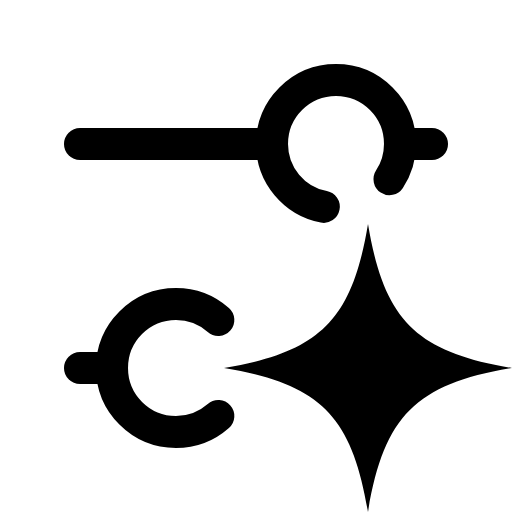
t = 0.00 s
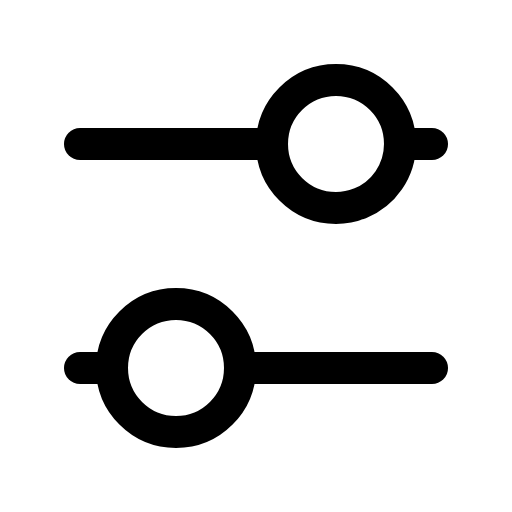
t = 0.50 s
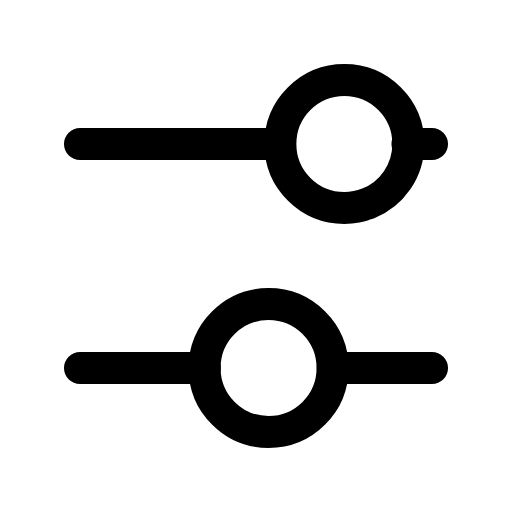
t = 1.00 s
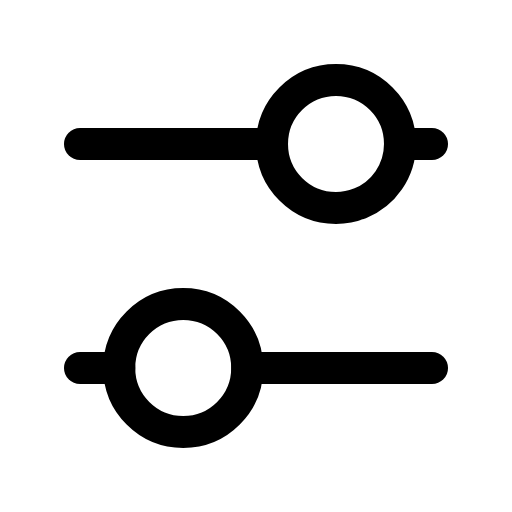
t = 1.50 s
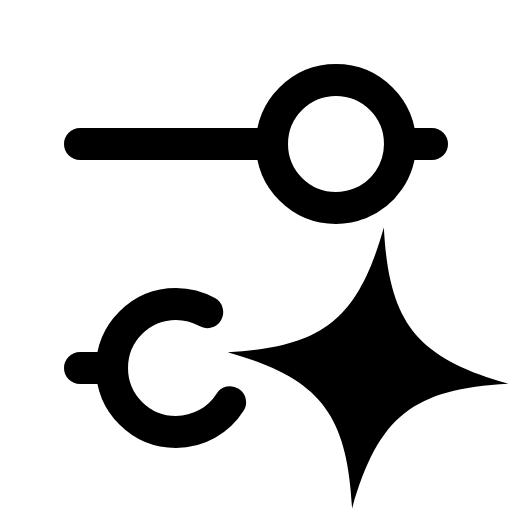
t = 2.00 s
t = 2.50 s: frame unchanged from t = 0.00 s, image omitted

The animated SVG that drew these frames (rendered in a browser with its animation timeline set to each time). Animation: 18 SMIL elements (animate=14,animateTransform=4); one cycle of 3.00 s, repeats indefinitely.

<svg xmlns="http://www.w3.org/2000/svg" viewBox="0 0 16 16" width="16" height="16" fill="none" stroke="currentColor" stroke-width="1.001" stroke-linecap="round" stroke-linejoin="round"><path d="M2.5 4.5L13.5 4.5" stroke-dasharray="6 13" stroke-dashoffset="0"><animate attributeName="stroke-dasharray" dur="3s" repeatCount="indefinite" keyTimes="0;0.083;0.092;0.1;0.108;0.117;0.125;0.133;0.142;0.15;0.167;0.175;0.183;0.192;0.2;0.208;0.216;0.225;0.233;0.241;0.25;0.258;0.266;0.275;0.283;0.291;0.299;0.308;0.316;0.324;0.333;0.341;0.349;0.357;0.366;0.374;0.382;0.391;0.399;0.407;0.416;0.424;0.432;0.44;0.449;0.457;0.465;0.474;0.482;0.49;0.499;0.507;0.515;0.523;0.532;0.54;0.62;0.628;0.636;0.645;0.653;0.661;0.669;0.678;0.686;0.694;0.702;0.711;0.719;0.727;0.735;0.744;0.752;0.76;1" values="6 13;6 13;6 13;6 13;6 13;6 13;6 13;6 13;6 13;6 13;6 13;5.979 13;5.903 13;5.737 13;5.411 13;4.812 13;4.115 13;3.667 13;3.406 13;3.251 13;3.161 13;3.114 13;3.1 13;3.172 13;3.395 13;3.754 13;4.219 13;4.749 13;5.292 13;5.799 13;6.221 13;6.523 13;6.68 13;6.692 13;6.625 13;6.499 13;6.328 13;6.134 13;5.942 13;5.777 13;5.66 13;5.604 13;5.608 13;5.649 13;5.719 13;5.804 13;5.888 13;5.956 13;5.994 13;6 13;6 13;6 13;6 13;6 13;6 13;6 13;6 13;6 13;6 13;6 13;6 13;6 13;6 13;6 13;6 13;6 13;6 13;6 13;6 13;6 13;6 13;6 13;6 13;6 13;6 13"/><animate attributeName="stroke-dashoffset" dur="3s" repeatCount="indefinite" keyTimes="0;0.083;0.092;0.1;0.108;0.117;0.125;0.133;0.142;0.15;0.167;0.175;0.183;0.192;0.2;0.208;0.216;0.225;0.233;0.241;0.25;0.258;0.266;0.275;0.283;0.291;0.299;0.308;0.316;0.324;0.333;0.341;0.349;0.357;0.366;0.374;0.382;0.391;0.399;0.407;0.416;0.424;0.432;0.44;0.449;0.457;0.465;0.474;0.482;0.49;0.499;0.507;0.515;0.523;0.532;0.54;0.62;0.628;0.636;0.645;0.653;0.661;0.669;0.678;0.686;0.694;0.702;0.711;0.719;0.727;0.735;0.744;0.752;0.76;1" values="0;0;0;0;0;0;0;0;0;0;0;0;0;0;0;0;0;0;0;0;0;0;0;0;0;0;0;0;0;0;0;0;0;0;0;0;0;0;0;0;0;0;0;0;0;0;0;0;0;0;0;0;0;0;0;0;0;0;0;0;0;0;0;0;0;0;0;0;0;0;0;0;0;0;0"/></path><path d="M2.5 4.5L13.5 4.5" stroke-dasharray="1 13" stroke-dashoffset="-10"><animate attributeName="stroke-dasharray" dur="3s" repeatCount="indefinite" keyTimes="0;0.083;0.092;0.1;0.108;0.117;0.125;0.133;0.142;0.15;0.167;0.175;0.183;0.192;0.2;0.208;0.216;0.225;0.233;0.241;0.25;0.258;0.266;0.275;0.283;0.291;0.299;0.308;0.316;0.324;0.333;0.341;0.349;0.357;0.366;0.374;0.382;0.391;0.399;0.407;0.416;0.424;0.432;0.44;0.449;0.457;0.465;0.474;0.482;0.49;0.499;0.507;0.515;0.523;0.532;0.54;0.62;0.628;0.636;0.645;0.653;0.661;0.669;0.678;0.686;0.694;0.702;0.711;0.719;0.727;0.735;0.744;0.752;0.76;1" values="1 13;1 13;1 13;1 13;1 13;1 13;1 13;1 13;1 13;1 13;1 13;1.021 13;1.097 13;1.263 13;1.589 13;2.188 13;2.885 13;3.333 13;3.594 13;3.749 13;3.839 13;3.886 13;3.9 13;3.828 13;3.605 13;3.246 13;2.781 13;2.251 13;1.708 13;1.201 13;.779 13;.477 13;.32 13;.308 13;.375 13;.501 13;.672 13;.866 13;1.058 13;1.223 13;1.34 13;1.396 13;1.392 13;1.351 13;1.281 13;1.196 13;1.112 13;1.044 13;1.006 13;1 13;1 13;1 13;1 13;1 13;1 13;1 13;1 13;1 13;1 13;1 13;1 13;1 13;1 13;1 13;1 13;1 13;1 13;1 13;1 13;1 13;1 13;1 13;1 13;1 13;1 13"/><animate attributeName="stroke-dashoffset" dur="3s" repeatCount="indefinite" keyTimes="0;0.083;0.092;0.1;0.108;0.117;0.125;0.133;0.142;0.15;0.167;0.175;0.183;0.192;0.2;0.208;0.216;0.225;0.233;0.241;0.25;0.258;0.266;0.275;0.283;0.291;0.299;0.308;0.316;0.324;0.333;0.341;0.349;0.357;0.366;0.374;0.382;0.391;0.399;0.407;0.416;0.424;0.432;0.44;0.449;0.457;0.465;0.474;0.482;0.49;0.499;0.507;0.515;0.523;0.532;0.54;0.62;0.628;0.636;0.645;0.653;0.661;0.669;0.678;0.686;0.694;0.702;0.711;0.719;0.727;0.735;0.744;0.752;0.76;1" values="-10;-10;-10;-10;-10;-10;-10;-10;-10;-10;-10;-9.979;-9.903;-9.737;-9.411;-8.812;-8.115;-7.667;-7.406;-7.251;-7.161;-7.114;-7.1;-7.172;-7.395;-7.754;-8.219;-8.749;-9.292;-9.799;-10.221;-10.523;-10.68;-10.692;-10.625;-10.499;-10.328;-10.134;-9.942;-9.777;-9.66;-9.604;-9.608;-9.649;-9.719;-9.804;-9.888;-9.956;-9.994;-10;-10;-10;-10;-10;-10;-10;-10;-10;-10;-10;-10;-10;-10;-10;-10;-10;-10;-10;-10;-10;-10;-10;-10;-10;-10"/></path><path d="M2.5 11.5L13.5 11.5" stroke-dasharray="1 13" stroke-dashoffset="0"><animate attributeName="stroke-dasharray" dur="3s" repeatCount="indefinite" keyTimes="0;0.083;0.092;0.1;0.108;0.117;0.125;0.133;0.142;0.15;0.167;0.175;0.183;0.192;0.2;0.208;0.216;0.225;0.233;0.241;0.25;0.258;0.266;0.275;0.283;0.291;0.299;0.308;0.316;0.324;0.333;0.341;0.349;0.357;0.366;0.374;0.382;0.391;0.399;0.407;0.416;0.424;0.432;0.44;0.449;0.457;0.465;0.474;0.482;0.49;0.499;0.507;0.515;0.523;0.532;0.54;0.62;0.628;0.636;0.645;0.653;0.661;0.669;0.678;0.686;0.694;0.702;0.711;0.719;0.727;0.735;0.744;0.752;0.76;1" values="1 13;1 13;1 13;1 13;1 13;1 13;1 13;1 13;1 13;1 13;1 13;1 13;1 13;1 13;1 13;1 13;1 13;1.007 13;1.06 13;1.19 13;1.451 13;1.956 13;2.723 13;3.322 13;3.67 13;3.878 13;4.001 13;4.068 13;4.097 13;4.078 13;3.913 13;3.6 13;3.164 13;2.644 13;2.085 13;1.542 13;1.065 13;.698 13;.47 13;.4 13;.432 13;.515 13;.641 13;.794 13;.954 13;1.101 13;1.215 13;1.284 13;1.299 13;1.279 13;1.235 13;1.175 13;1.11 13;1.053 13;1.014 13;1 13;1 13;1 13;1 13;1 13;1 13;1 13;1 13;1 13;1 13;1 13;1 13;1 13;1 13;1 13;1 13;1 13;1 13;1 13;1 13"/><animate attributeName="stroke-dashoffset" dur="3s" repeatCount="indefinite" keyTimes="0;0.083;0.092;0.1;0.108;0.117;0.125;0.133;0.142;0.15;0.167;0.175;0.183;0.192;0.2;0.208;0.216;0.225;0.233;0.241;0.25;0.258;0.266;0.275;0.283;0.291;0.299;0.308;0.316;0.324;0.333;0.341;0.349;0.357;0.366;0.374;0.382;0.391;0.399;0.407;0.416;0.424;0.432;0.44;0.449;0.457;0.465;0.474;0.482;0.49;0.499;0.507;0.515;0.523;0.532;0.54;0.62;0.628;0.636;0.645;0.653;0.661;0.669;0.678;0.686;0.694;0.702;0.711;0.719;0.727;0.735;0.744;0.752;0.76;1" values="0;0;0;0;0;0;0;0;0;0;0;0;0;0;0;0;0;0;0;0;0;0;0;0;0;0;0;0;0;0;0;0;0;0;0;0;0;0;0;0;0;0;0;0;0;0;0;0;0;0;0;0;0;0;0;0;0;0;0;0;0;0;0;0;0;0;0;0;0;0;0;0;0;0;0"/></path><path d="M2.5 11.5L13.5 11.5" stroke-dasharray="0 13" stroke-dashoffset="0" visibility="hidden"><animate attributeName="stroke-dasharray" dur="3s" repeatCount="indefinite" keyTimes="0;0.083;0.092;0.1;0.108;0.117;0.125;0.133;0.142;0.15;0.167;0.175;0.183;0.192;0.2;0.208;0.216;0.225;0.233;0.241;0.25;0.258;0.266;0.275;0.283;0.291;0.299;0.308;0.316;0.324;0.333;0.341;0.349;0.357;0.366;0.374;0.382;0.391;0.399;0.407;0.416;0.424;0.432;0.44;0.449;0.457;0.465;0.474;0.482;0.49;0.499;0.507;0.515;0.523;0.532;0.54;0.62;0.628;0.636;0.645;0.653;0.661;0.669;0.678;0.686;0.694;0.702;0.711;0.719;0.727;0.735;0.744;0.752;0.76;1" values="0 13;0 13;0 13;0 13;0 13;0 13;0 13;0 13;2 13;6 13;6 13;6 13;6 13;6 13;6 13;6 13;6 13;5.993 13;5.94 13;5.81 13;5.549 13;5.044 13;4.277 13;3.678 13;3.33 13;3.122 13;2.999 13;2.932 13;2.903 13;2.922 13;3.087 13;3.4 13;3.836 13;4.356 13;4.915 13;5.458 13;5.935 13;6.302 13;6.53 13;6.6 13;6.568 13;6.485 13;6.359 13;6.206 13;6.046 13;5.899 13;5.785 13;5.716 13;5.701 13;5.721 13;5.765 13;5.825 13;5.89 13;5.947 13;5.986 13;6 13;6 13;2 13;0 13;0 13;0 13;0 13;0 13;0 13;0 13;0 13;0 13;0 13;0 13;0 13;0 13;0 13;0 13;0 13;0 13"/><animate attributeName="stroke-dashoffset" dur="3s" repeatCount="indefinite" keyTimes="0;0.083;0.092;0.1;0.108;0.117;0.125;0.133;0.142;0.15;0.167;0.175;0.183;0.192;0.2;0.208;0.216;0.225;0.233;0.241;0.25;0.258;0.266;0.275;0.283;0.291;0.299;0.308;0.316;0.324;0.333;0.341;0.349;0.357;0.366;0.374;0.382;0.391;0.399;0.407;0.416;0.424;0.432;0.44;0.449;0.457;0.465;0.474;0.482;0.49;0.499;0.507;0.515;0.523;0.532;0.54;0.62;0.628;0.636;0.645;0.653;0.661;0.669;0.678;0.686;0.694;0.702;0.711;0.719;0.727;0.735;0.744;0.752;0.76;1" values="0;0;0;0;0;0;0;0;-5;-5;-5;-5;-5;-5;-5;-5;-5;-5.007;-5.06;-5.19;-5.451;-5.956;-6.723;-7.322;-7.67;-7.878;-8.001;-8.068;-8.097;-8.078;-7.913;-7.6;-7.164;-6.644;-6.085;-5.542;-5.065;-4.698;-4.47;-4.4;-4.432;-4.515;-4.641;-4.794;-4.954;-5.101;-5.215;-5.284;-5.299;-5.279;-5.235;-5.175;-5.11;-5.053;-5.014;-5;-5;-5;0;0;0;0;0;0;0;0;0;0;0;0;0;0;0;0;0"/><animate attributeName="visibility" calcMode="discrete" dur="3s" repeatCount="indefinite" keyTimes="0;0.133;0.636" values="hidden;visible;hidden"/></path><g><animateTransform attributeName="transform" type="translate" dur="3s" repeatCount="indefinite" keyTimes="0;0.167;0.267;0.353;0.427;0.487;1" values="0 0;0 0;-2.9 0;.7 0;-.4 0;0 0;0 0" calcMode="spline" keySplines="0 0 1 1;.6 0 .25 1;.37 0 .63 1;.37 0 .63 1;.37 0 .63 1;0 0 1 1"/><path d="M11.242 6.358C11.013 6.45 10.762 6.5 10.5 6.5C9.395 6.5 8.5 5.605 8.5 4.5C8.5 3.395 9.395 2.5 10.5 2.5C11.605 2.5 12.5 3.395 12.5 4.5C12.5 5.343 11.98 6.063 11.242 6.358" stroke-dasharray="10.19 14.544" stroke-dashoffset="-1.142"><animate attributeName="stroke-dasharray" dur="3s" repeatCount="indefinite" keyTimes="0;0.083;0.092;0.1;0.108;0.117;0.125;0.133;0.142;0.15;0.62;0.628;0.636;0.645;0.653;0.661;0.669;0.678;0.686;0.694;0.702;0.711;0.719;0.727;0.735;0.744;0.752;0.76;1" values="10.19 14.544;10.19 14.544;10.378 14.544;10.709 14.544;12.544 14.544;12.544 14.544;12.544 14.544;12.544 14.544;12.544 14.544;12.544 14.544;12.544 14.544;12.544 14.544;12.544 14.544;12.544 14.544;12.544 14.544;12.544 14.544;12.544 14.544;12.544 14.544;12.544 14.544;12.544 14.544;12.544 14.544;12.544 14.544;12.544 14.544;12.544 14.544;10.714 14.544;10.477 14.544;10.265 14.544;10.19 14.544;10.19 14.544"/><animate attributeName="stroke-dashoffset" dur="3s" repeatCount="indefinite" keyTimes="0;0.083;0.092;0.1;0.108;0.117;0.125;0.133;0.142;0.15;0.62;0.628;0.636;0.645;0.653;0.661;0.669;0.678;0.686;0.694;0.702;0.711;0.719;0.727;0.735;0.744;0.752;0.76;1" values="-1.142;-1.142;-1.076;-.89;0;0;0;0;0;0;0;0;0;0;0;0;0;0;0;0;0;0;0;0;-.618;-.899;-1.067;-1.142;-1.142"/></path></g><g><animateTransform attributeName="transform" type="translate" dur="3s" repeatCount="indefinite" keyTimes="0;0.22;0.32;0.407;0.48;0.54;1" values="0 0;0 0;3.1 0;-.6 0;.3 0;0 0;0 0" calcMode="spline" keySplines="0 0 1 1;.6 0 .25 1;.37 0 .63 1;.37 0 .63 1;.37 0 .63 1;0 0 1 1"/><path d="M7.5 11.5L7.5 11.5C7.5 12.605 6.605 13.5 5.5 13.5C4.395 13.5 3.5 12.605 3.5 11.5C3.5 10.395 4.395 9.5 5.5 9.5C6.605 9.5 7.5 10.395 7.5 11.5" stroke-dasharray="9.16 14.549" stroke-dashoffset="-1.694"><animate attributeName="stroke-dasharray" dur="3s" repeatCount="indefinite" keyTimes="0;0.083;0.092;0.1;0.108;0.117;0.125;0.133;0.142;0.15;0.62;0.628;0.636;0.645;0.653;0.661;0.669;0.678;0.686;0.694;0.702;0.711;0.719;0.727;0.735;0.744;0.752;0.76;1" values="9.16 14.549;9.16 14.549;9.281 14.549;9.436 14.549;9.562 14.549;9.842 14.549;10.619 14.549;12.549 14.549;12.549 14.549;12.549 14.549;12.549 14.549;12.549 14.549;12.549 14.549;9.961 14.549;9.602 14.549;9.418 14.549;9.251 14.549;9.162 14.549;9.134 14.549;9.136 14.549;9.138 14.549;9.138 14.549;9.135 14.549;9.165 14.549;9.246 14.549;9.317 14.549;9.336 14.549;9.16 14.549;9.16 14.549"/><animate attributeName="stroke-dashoffset" dur="3s" repeatCount="indefinite" keyTimes="0;0.083;0.092;0.1;0.108;0.117;0.125;0.133;0.142;0.15;0.62;0.628;0.636;0.645;0.653;0.661;0.669;0.678;0.686;0.694;0.702;0.711;0.719;0.727;0.735;0.744;0.752;0.76;1" values="-1.694;-1.694;-1.573;-1.468;-1.28;-.991;-.503;0;0;0;0;0;0;-1.853;-1.546;-1.252;-1.076;-.962;-.886;-.837;-.816;-.824;-.907;-1.055;-1.24;-1.421;-1.555;-1.694;-1.694"/></path></g><g transform="translate(11.5 11.5)"><g><animateTransform attributeName="transform" type="scale" dur="3s" repeatCount="indefinite" keyTimes="0;0.083;0.15;0.62;0.687;1" values="1;1;0;0;1;1" calcMode="spline" keySplines="0 0 1 1;.6 0 .9 .4;0 0 1 1;.15 .75 .25 1;0 0 1 1"/><animate attributeName="visibility" calcMode="discrete" dur="3s" repeatCount="indefinite" keyTimes="0;0.15;0.62" values="visible;hidden;visible"/><g><animateTransform attributeName="transform" type="rotate" dur="3s" repeatCount="indefinite" keyTimes="0;0.083;0.15;0.62;0.707;0.76;1" values="0;0;45;-90;12;0;0" calcMode="spline" keySplines="0 0 1 1;.6 0 .9 .4;0 0 1 1;.15 .75 .25 1;.37 0 .63 1;0 0 1 1"/><g transform="translate(-11.5 -11.5)"><path fill="currentColor" stroke="none" d="M16 11.5C13 12 12 13 11.5 16C11 13 10 12 7 11.5C10 11 11 10 11.5 7C12 10 13 11 16 11.5Z"></path></g></g></g></g></svg>
